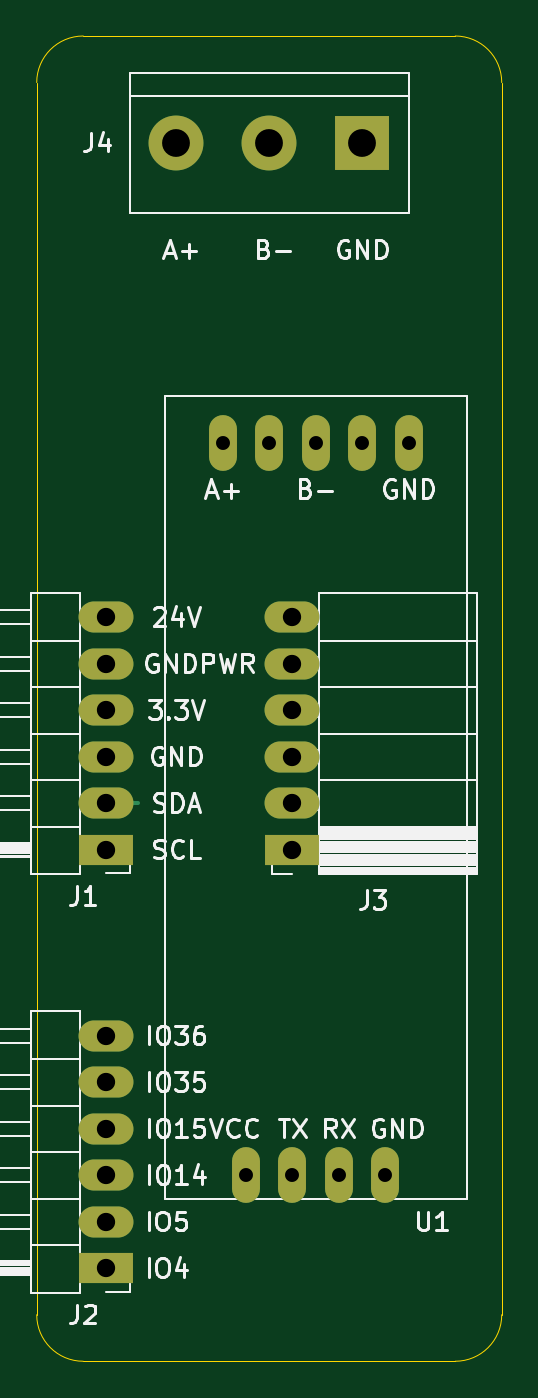
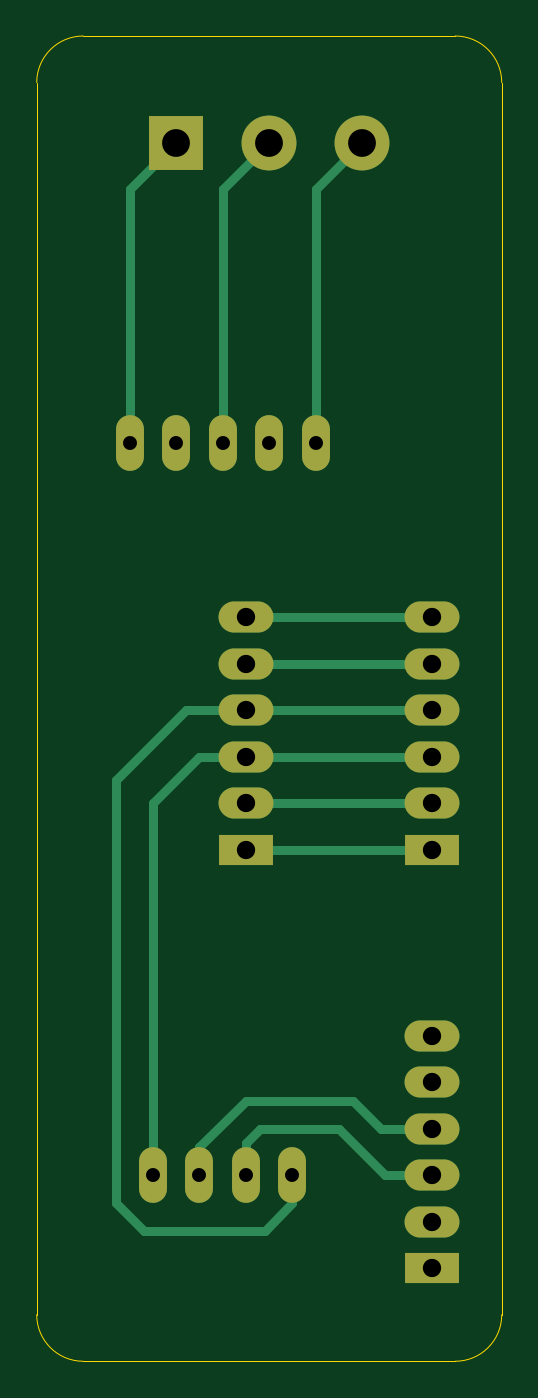
Circuit board: 9 layer files. Board 25.4 x 72.4 mm.
- bottom_copper: B_Cu.gbl (3356 bytes)
- bottom_mask: B_Mask.gbs (1470 bytes)
- bottom_silk: B_SilkS.gbo (1473 bytes)
- drill: Drill.drl (497 bytes)
- outline: Edge_Cuts.gm1 (1089 bytes)
- top_copper: F_Cu.gtl (1838 bytes)
- top_mask: F_Mask.gts (1470 bytes)
- paste: F_Paste.gtp (559 bytes)
- top_silk: F_SilkS.gto (27481 bytes)

=== bottom_copper: B_Cu.gbl ===
G04 #@! TF.GenerationSoftware,KiCad,Pcbnew,5.1.10-88a1d61d58~88~ubuntu20.04.1*
G04 #@! TF.CreationDate,2021-06-06T20:10:42+02:00*
G04 #@! TF.ProjectId,slave-modbus,736c6176-652d-46d6-9f64-6275732e6b69,rev?*
G04 #@! TF.SameCoordinates,PX3a22d00PY8062360*
G04 #@! TF.FileFunction,Copper,L2,Bot*
G04 #@! TF.FilePolarity,Positive*
%FSLAX46Y46*%
G04 Gerber Fmt 4.6, Leading zero omitted, Abs format (unit mm)*
G04 Created by KiCad (PCBNEW 5.1.10-88a1d61d58~88~ubuntu20.04.1) date 2021-06-06 20:10:42*
%MOMM*%
%LPD*%
G01*
G04 APERTURE LIST*
G04 #@! TA.AperFunction,ComponentPad*
%ADD10O,1.524000X3.048000*%
G04 #@! TD*
G04 #@! TA.AperFunction,ComponentPad*
%ADD11C,3.000000*%
G04 #@! TD*
G04 #@! TA.AperFunction,ComponentPad*
%ADD12R,3.000000X3.000000*%
G04 #@! TD*
G04 #@! TA.AperFunction,ComponentPad*
%ADD13O,3.000000X1.700000*%
G04 #@! TD*
G04 #@! TA.AperFunction,ComponentPad*
%ADD14R,3.000000X1.700000*%
G04 #@! TD*
G04 #@! TA.AperFunction,Conductor*
%ADD15C,0.500000*%
G04 #@! TD*
G04 APERTURE END LIST*
D10*
X76200000Y-76835000D03*
X81280000Y-76835000D03*
X73660000Y-76835000D03*
X78740000Y-76835000D03*
X83820000Y-76835000D03*
X82550000Y-116840000D03*
X80010000Y-116840000D03*
X77470000Y-116840000D03*
X74930000Y-116840000D03*
D11*
X71120000Y-60452000D03*
X76200000Y-60452000D03*
D12*
X81280000Y-60452000D03*
D13*
X67310000Y-109220000D03*
X67310000Y-111760000D03*
X67310000Y-114300000D03*
X67310000Y-116840000D03*
X67310000Y-119380000D03*
D14*
X67310000Y-121920000D03*
D13*
X67310000Y-86360000D03*
X67310000Y-88900000D03*
X67310000Y-91440000D03*
X67310000Y-93980000D03*
X67310000Y-96520000D03*
D14*
X67310000Y-99060000D03*
D13*
X77470000Y-86360000D03*
X77470000Y-88900000D03*
X77470000Y-91440000D03*
X77470000Y-93980000D03*
X77470000Y-96520000D03*
D14*
X77470000Y-99060000D03*
D15*
X67310000Y-86360000D02*
X77470000Y-86360000D01*
X67310000Y-88900000D02*
X77470000Y-88900000D01*
X67310000Y-91440000D02*
X77470000Y-91440000D01*
X74930000Y-118364000D02*
X74930000Y-116840000D01*
X76454000Y-119888000D02*
X74930000Y-118364000D01*
X83058000Y-119888000D02*
X76454000Y-119888000D01*
X84582000Y-118364000D02*
X83058000Y-119888000D01*
X84582000Y-95250000D02*
X84582000Y-118364000D01*
X80772000Y-91440000D02*
X84582000Y-95250000D01*
X77470000Y-91440000D02*
X80772000Y-91440000D01*
X67310000Y-93980000D02*
X77470000Y-93980000D01*
X77470000Y-93980000D02*
X80010000Y-93980000D01*
X82550000Y-96520000D02*
X80010000Y-93980000D01*
X82550000Y-116840000D02*
X82550000Y-96520000D01*
X67310000Y-99060000D02*
X77470000Y-99060000D01*
X67310000Y-96520000D02*
X77470000Y-96520000D01*
X80010000Y-115316000D02*
X80010000Y-116840000D01*
X77470000Y-112776000D02*
X80010000Y-115316000D01*
X71628000Y-112776000D02*
X77470000Y-112776000D01*
X70104000Y-114300000D02*
X71628000Y-112776000D01*
X67310000Y-114300000D02*
X70104000Y-114300000D01*
X69850000Y-116840000D02*
X67310000Y-116840000D01*
X72390000Y-114300000D02*
X69850000Y-116840000D01*
X76708000Y-114300000D02*
X72390000Y-114300000D01*
X77470000Y-115062000D02*
X76708000Y-114300000D01*
X77470000Y-116840000D02*
X77470000Y-115062000D01*
X73660000Y-62992000D02*
X71120000Y-60452000D01*
X73660000Y-76835000D02*
X73660000Y-62992000D01*
X78740000Y-62992000D02*
X76200000Y-60452000D01*
X78740000Y-76835000D02*
X78740000Y-62992000D01*
X83820000Y-62992000D02*
X81280000Y-60452000D01*
X83820000Y-76835000D02*
X83820000Y-62992000D01*
M02*

=== bottom_mask: B_Mask.gbs ===
G04 #@! TF.GenerationSoftware,KiCad,Pcbnew,5.1.10-88a1d61d58~88~ubuntu20.04.1*
G04 #@! TF.CreationDate,2021-06-06T20:10:42+02:00*
G04 #@! TF.ProjectId,slave-modbus,736c6176-652d-46d6-9f64-6275732e6b69,rev?*
G04 #@! TF.SameCoordinates,PX3a22d00PY8062360*
G04 #@! TF.FileFunction,Soldermask,Bot*
G04 #@! TF.FilePolarity,Negative*
%FSLAX46Y46*%
G04 Gerber Fmt 4.6, Leading zero omitted, Abs format (unit mm)*
G04 Created by KiCad (PCBNEW 5.1.10-88a1d61d58~88~ubuntu20.04.1) date 2021-06-06 20:10:42*
%MOMM*%
%LPD*%
G01*
G04 APERTURE LIST*
%ADD10O,1.524000X3.048000*%
%ADD11C,3.000000*%
%ADD12R,3.000000X3.000000*%
%ADD13O,3.000000X1.700000*%
%ADD14R,3.000000X1.700000*%
G04 APERTURE END LIST*
D10*
X76200000Y-76835000D03*
X81280000Y-76835000D03*
X73660000Y-76835000D03*
X78740000Y-76835000D03*
X83820000Y-76835000D03*
X82550000Y-116840000D03*
X80010000Y-116840000D03*
X77470000Y-116840000D03*
X74930000Y-116840000D03*
D11*
X71120000Y-60452000D03*
X76200000Y-60452000D03*
D12*
X81280000Y-60452000D03*
D13*
X67310000Y-109220000D03*
X67310000Y-111760000D03*
X67310000Y-114300000D03*
X67310000Y-116840000D03*
X67310000Y-119380000D03*
D14*
X67310000Y-121920000D03*
D13*
X67310000Y-86360000D03*
X67310000Y-88900000D03*
X67310000Y-91440000D03*
X67310000Y-93980000D03*
X67310000Y-96520000D03*
D14*
X67310000Y-99060000D03*
D13*
X77470000Y-86360000D03*
X77470000Y-88900000D03*
X77470000Y-91440000D03*
X77470000Y-93980000D03*
X77470000Y-96520000D03*
D14*
X77470000Y-99060000D03*
M02*

=== bottom_silk: B_SilkS.gbo ===
G04 #@! TF.GenerationSoftware,KiCad,Pcbnew,5.1.10-88a1d61d58~88~ubuntu20.04.1*
G04 #@! TF.CreationDate,2021-06-06T20:10:42+02:00*
G04 #@! TF.ProjectId,slave-modbus,736c6176-652d-46d6-9f64-6275732e6b69,rev?*
G04 #@! TF.SameCoordinates,PX3a22d00PY8062360*
G04 #@! TF.FileFunction,Legend,Bot*
G04 #@! TF.FilePolarity,Positive*
%FSLAX46Y46*%
G04 Gerber Fmt 4.6, Leading zero omitted, Abs format (unit mm)*
G04 Created by KiCad (PCBNEW 5.1.10-88a1d61d58~88~ubuntu20.04.1) date 2021-06-06 20:10:42*
%MOMM*%
%LPD*%
G01*
G04 APERTURE LIST*
%ADD10O,1.524000X3.048000*%
%ADD11C,3.000000*%
%ADD12R,3.000000X3.000000*%
%ADD13O,3.000000X1.700000*%
%ADD14R,3.000000X1.700000*%
G04 APERTURE END LIST*
%LPC*%
D10*
X76200000Y-76835000D03*
X81280000Y-76835000D03*
X73660000Y-76835000D03*
X78740000Y-76835000D03*
X83820000Y-76835000D03*
X82550000Y-116840000D03*
X80010000Y-116840000D03*
X77470000Y-116840000D03*
X74930000Y-116840000D03*
D11*
X71120000Y-60452000D03*
X76200000Y-60452000D03*
D12*
X81280000Y-60452000D03*
D13*
X67310000Y-109220000D03*
X67310000Y-111760000D03*
X67310000Y-114300000D03*
X67310000Y-116840000D03*
X67310000Y-119380000D03*
D14*
X67310000Y-121920000D03*
D13*
X67310000Y-86360000D03*
X67310000Y-88900000D03*
X67310000Y-91440000D03*
X67310000Y-93980000D03*
X67310000Y-96520000D03*
D14*
X67310000Y-99060000D03*
D13*
X77470000Y-86360000D03*
X77470000Y-88900000D03*
X77470000Y-91440000D03*
X77470000Y-93980000D03*
X77470000Y-96520000D03*
D14*
X77470000Y-99060000D03*
M02*

=== drill: Drill.drl ===
M48
METRIC
T1C0.762
T2C1.000
T3C1.520
%
G90
G05
T1
X73.66Y-76.835
X74.93Y-116.84
X76.2Y-76.835
X77.47Y-116.84
X78.74Y-76.835
X80.01Y-116.84
X81.28Y-76.835
X82.55Y-116.84
X83.82Y-76.835
T2
X67.31Y-86.36
X67.31Y-88.9
X67.31Y-91.44
X67.31Y-93.98
X67.31Y-96.52
X67.31Y-99.06
X67.31Y-109.22
X67.31Y-111.76
X67.31Y-114.3
X67.31Y-116.84
X67.31Y-119.38
X67.31Y-121.92
X77.47Y-86.36
X77.47Y-88.9
X77.47Y-91.44
X77.47Y-93.98
X77.47Y-96.52
X77.47Y-99.06
T3
X71.12Y-60.452
X76.2Y-60.452
X81.28Y-60.452
T0
M30

=== outline: Edge_Cuts.gm1 ===
G04 #@! TF.GenerationSoftware,KiCad,Pcbnew,5.1.10-88a1d61d58~88~ubuntu20.04.1*
G04 #@! TF.CreationDate,2021-06-06T20:10:42+02:00*
G04 #@! TF.ProjectId,slave-modbus,736c6176-652d-46d6-9f64-6275732e6b69,rev?*
G04 #@! TF.SameCoordinates,PX3a22d00PY8062360*
G04 #@! TF.FileFunction,Profile,NP*
%FSLAX46Y46*%
G04 Gerber Fmt 4.6, Leading zero omitted, Abs format (unit mm)*
G04 Created by KiCad (PCBNEW 5.1.10-88a1d61d58~88~ubuntu20.04.1) date 2021-06-06 20:10:42*
%MOMM*%
%LPD*%
G01*
G04 APERTURE LIST*
G04 #@! TA.AperFunction,Profile*
%ADD10C,0.050000*%
G04 #@! TD*
G04 APERTURE END LIST*
D10*
X86360000Y-54610000D02*
G75*
G02*
X88900000Y-57150000I0J-2540000D01*
G01*
X88900000Y-124460000D02*
G75*
G02*
X86360000Y-127000000I-2540000J0D01*
G01*
X66040000Y-127000000D02*
G75*
G02*
X63500000Y-124460000I0J2540000D01*
G01*
X63500000Y-57150000D02*
G75*
G02*
X66040000Y-54610000I2540000J0D01*
G01*
X88900000Y-57150000D02*
X88900000Y-124460000D01*
X66040000Y-127000000D02*
X86360000Y-127000000D01*
X66040000Y-54610000D02*
X86360000Y-54610000D01*
X63500000Y-124460000D02*
X63500000Y-57150000D01*
M02*

=== top_copper: F_Cu.gtl ===
G04 #@! TF.GenerationSoftware,KiCad,Pcbnew,5.1.10-88a1d61d58~88~ubuntu20.04.1*
G04 #@! TF.CreationDate,2021-06-06T20:10:42+02:00*
G04 #@! TF.ProjectId,slave-modbus,736c6176-652d-46d6-9f64-6275732e6b69,rev?*
G04 #@! TF.SameCoordinates,PX3a22d00PY8062360*
G04 #@! TF.FileFunction,Copper,L1,Top*
G04 #@! TF.FilePolarity,Positive*
%FSLAX46Y46*%
G04 Gerber Fmt 4.6, Leading zero omitted, Abs format (unit mm)*
G04 Created by KiCad (PCBNEW 5.1.10-88a1d61d58~88~ubuntu20.04.1) date 2021-06-06 20:10:42*
%MOMM*%
%LPD*%
G01*
G04 APERTURE LIST*
G04 #@! TA.AperFunction,ComponentPad*
%ADD10O,1.524000X3.048000*%
G04 #@! TD*
G04 #@! TA.AperFunction,ComponentPad*
%ADD11C,3.000000*%
G04 #@! TD*
G04 #@! TA.AperFunction,ComponentPad*
%ADD12R,3.000000X3.000000*%
G04 #@! TD*
G04 #@! TA.AperFunction,ComponentPad*
%ADD13O,3.000000X1.700000*%
G04 #@! TD*
G04 #@! TA.AperFunction,ComponentPad*
%ADD14R,3.000000X1.700000*%
G04 #@! TD*
G04 #@! TA.AperFunction,Conductor*
%ADD15C,0.200000*%
G04 #@! TD*
G04 APERTURE END LIST*
D10*
X76200000Y-76835000D03*
X81280000Y-76835000D03*
X73660000Y-76835000D03*
X78740000Y-76835000D03*
X83820000Y-76835000D03*
X82550000Y-116840000D03*
X80010000Y-116840000D03*
X77470000Y-116840000D03*
X74930000Y-116840000D03*
D11*
X71120000Y-60452000D03*
X76200000Y-60452000D03*
D12*
X81280000Y-60452000D03*
D13*
X67310000Y-109220000D03*
X67310000Y-111760000D03*
X67310000Y-114300000D03*
X67310000Y-116840000D03*
X67310000Y-119380000D03*
D14*
X67310000Y-121920000D03*
D13*
X67310000Y-86360000D03*
X67310000Y-88900000D03*
X67310000Y-91440000D03*
X67310000Y-93980000D03*
X67310000Y-96520000D03*
D14*
X67310000Y-99060000D03*
D13*
X77470000Y-86360000D03*
X77470000Y-88900000D03*
X77470000Y-91440000D03*
X77470000Y-93980000D03*
X77470000Y-96520000D03*
D14*
X77470000Y-99060000D03*
D15*
X67310000Y-96520000D02*
X69010000Y-96520000D01*
M02*

=== top_mask: F_Mask.gts ===
G04 #@! TF.GenerationSoftware,KiCad,Pcbnew,5.1.10-88a1d61d58~88~ubuntu20.04.1*
G04 #@! TF.CreationDate,2021-06-06T20:10:42+02:00*
G04 #@! TF.ProjectId,slave-modbus,736c6176-652d-46d6-9f64-6275732e6b69,rev?*
G04 #@! TF.SameCoordinates,PX3a22d00PY8062360*
G04 #@! TF.FileFunction,Soldermask,Top*
G04 #@! TF.FilePolarity,Negative*
%FSLAX46Y46*%
G04 Gerber Fmt 4.6, Leading zero omitted, Abs format (unit mm)*
G04 Created by KiCad (PCBNEW 5.1.10-88a1d61d58~88~ubuntu20.04.1) date 2021-06-06 20:10:42*
%MOMM*%
%LPD*%
G01*
G04 APERTURE LIST*
%ADD10O,1.524000X3.048000*%
%ADD11C,3.000000*%
%ADD12R,3.000000X3.000000*%
%ADD13O,3.000000X1.700000*%
%ADD14R,3.000000X1.700000*%
G04 APERTURE END LIST*
D10*
X76200000Y-76835000D03*
X81280000Y-76835000D03*
X73660000Y-76835000D03*
X78740000Y-76835000D03*
X83820000Y-76835000D03*
X82550000Y-116840000D03*
X80010000Y-116840000D03*
X77470000Y-116840000D03*
X74930000Y-116840000D03*
D11*
X71120000Y-60452000D03*
X76200000Y-60452000D03*
D12*
X81280000Y-60452000D03*
D13*
X67310000Y-109220000D03*
X67310000Y-111760000D03*
X67310000Y-114300000D03*
X67310000Y-116840000D03*
X67310000Y-119380000D03*
D14*
X67310000Y-121920000D03*
D13*
X67310000Y-86360000D03*
X67310000Y-88900000D03*
X67310000Y-91440000D03*
X67310000Y-93980000D03*
X67310000Y-96520000D03*
D14*
X67310000Y-99060000D03*
D13*
X77470000Y-86360000D03*
X77470000Y-88900000D03*
X77470000Y-91440000D03*
X77470000Y-93980000D03*
X77470000Y-96520000D03*
D14*
X77470000Y-99060000D03*
M02*

=== paste: F_Paste.gtp ===
G04 #@! TF.GenerationSoftware,KiCad,Pcbnew,5.1.10-88a1d61d58~88~ubuntu20.04.1*
G04 #@! TF.CreationDate,2021-06-06T20:10:42+02:00*
G04 #@! TF.ProjectId,slave-modbus,736c6176-652d-46d6-9f64-6275732e6b69,rev?*
G04 #@! TF.SameCoordinates,PX3a22d00PY8062360*
G04 #@! TF.FileFunction,Paste,Top*
G04 #@! TF.FilePolarity,Positive*
%FSLAX46Y46*%
G04 Gerber Fmt 4.6, Leading zero omitted, Abs format (unit mm)*
G04 Created by KiCad (PCBNEW 5.1.10-88a1d61d58~88~ubuntu20.04.1) date 2021-06-06 20:10:42*
%MOMM*%
%LPD*%
G01*
G04 APERTURE LIST*
G04 APERTURE END LIST*
M02*

=== top_silk: F_SilkS.gto (27481 bytes, source omitted) ===
